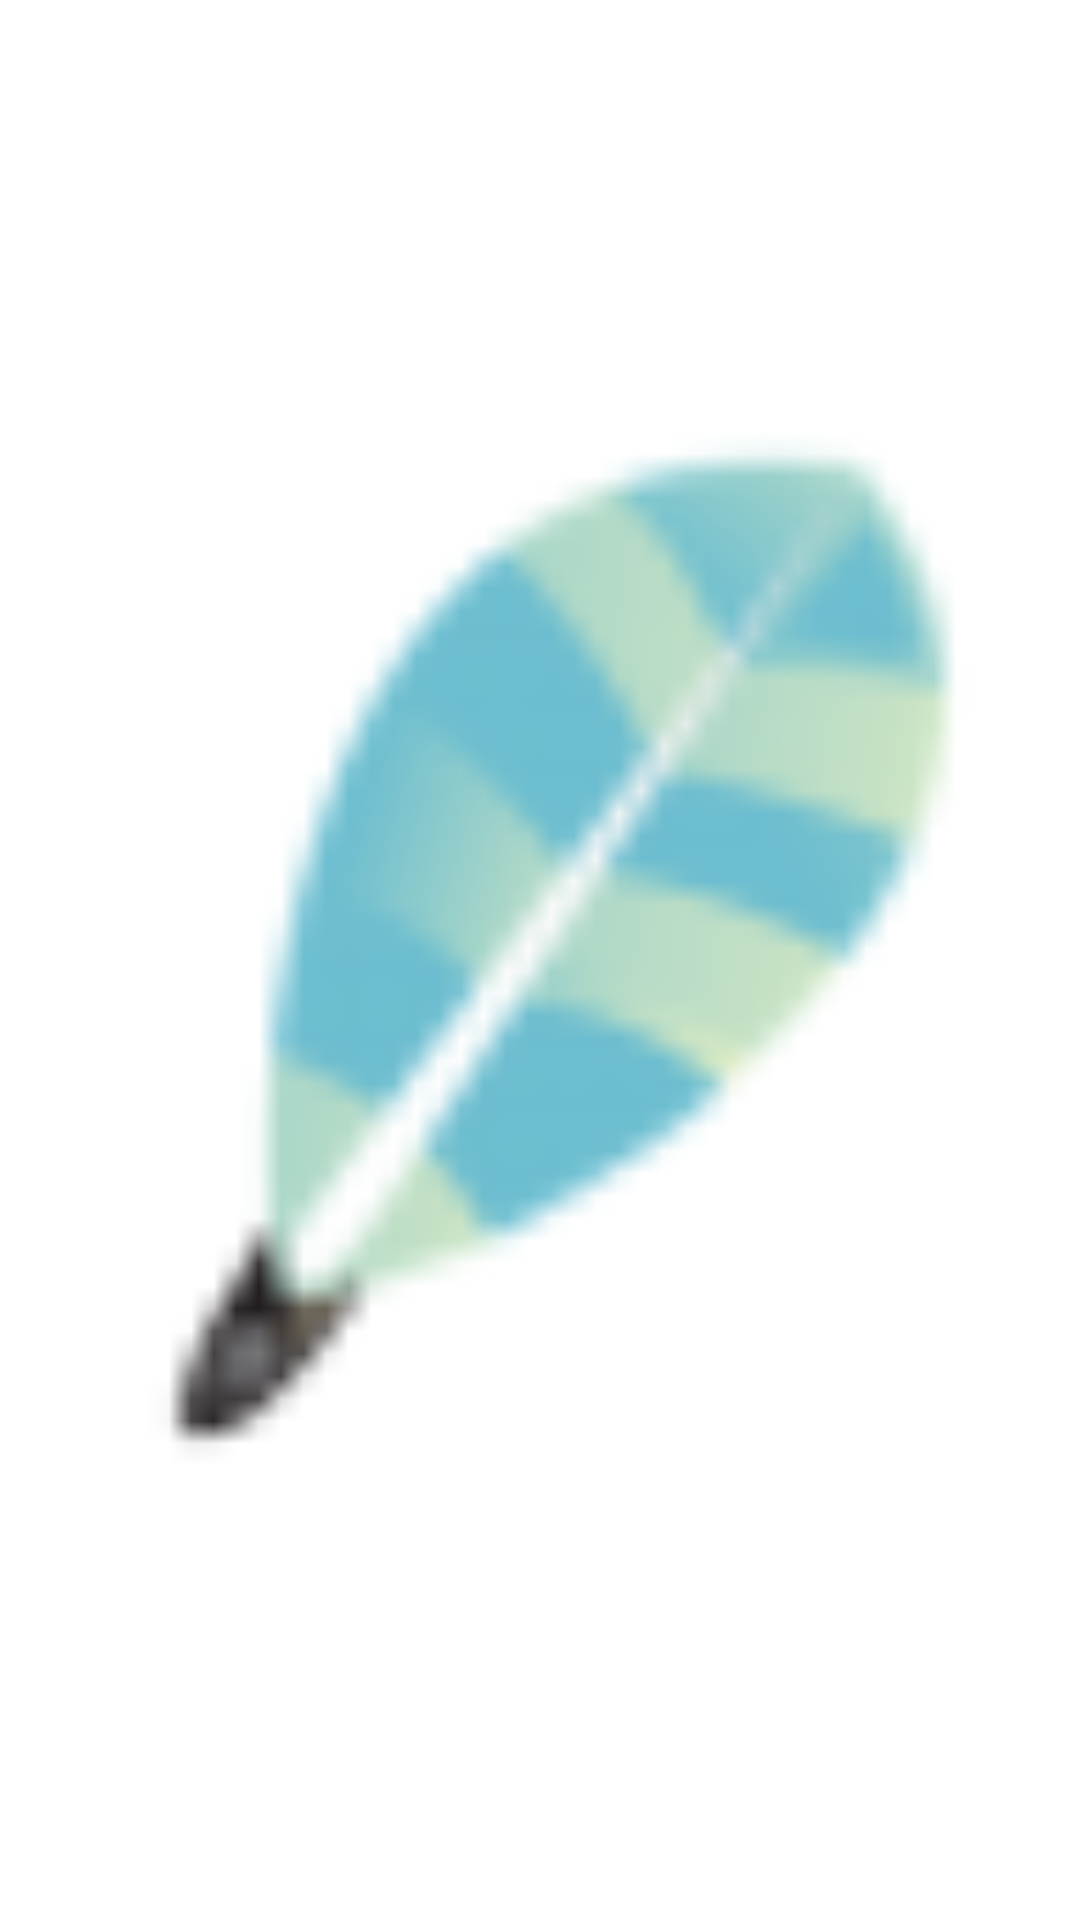

Here is an Android app screen rendered from its layout file. Give the layout XML and the strings, colors and styles it references.
<!-- AndroidManifest.xml: application theme Theme.Sherlock.Light.DarkActionBar -->
<!-- res/layout/feed.xml -->
<?xml version="1.0" encoding="utf-8"?>

<ImageButton xmlns:android="http://schemas.android.com/apk/res/android"
    android:id="@+id/fb_btn"
    android:layout_width="50dp"
    android:layout_height="wrap_content"
    android:src="@drawable/write" >
</ImageButton>
<!-- resources referenced by this layout -->
<resources>
  <!-- drawable write: png bitmap (drawable-hdpi, 2522 bytes) -->
</resources>
